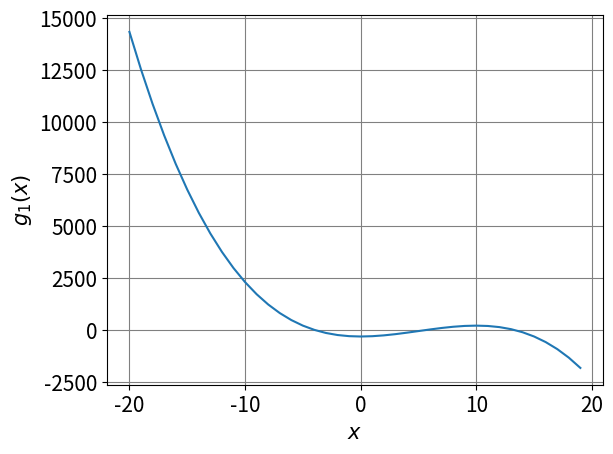

Recreate this plot in Python.
#!/usr/bin/env python
# coding: utf-8

# In[2]:


import numpy as np
import matplotlib.pyplot as plt
plt.rcParams.update({'font.size': 15})
from scipy import optimize


# In[9]:


def arch(h) :
    r = 5
    p = 1
    o = 0.6
    return (1/3 * np.pi * (3 * r * h**2 - h**3) * p) - (4/3 * np.pi * r**3 * o)

def fprime(h):
    r = 5
    p = 1
    o = 0.6
    return 1/3 * np.pi * (6 * r * h - 3 * h**2) * p

sol = optimize.root_scalar(arch, x0 = 2, fprime = fprime, 
                          method='newton')
#초기값 x0에 따라 값이 두개가 나온다.
sol.root


# In[121]:


h = np.arange(-20, 20)
r = 5
p = 1
o = 0.6
y = (1/3 * np.pi * (3 * r * h**2 - h**3) * p) - (4/3 * np.pi * r**3 * o)
plt.xlabel("$x$")
plt.ylabel("$g_1(x)$")
plt.plot(h, y)
plt.grid(color='0.5')
plt.show()


# In[90]:


a =(1/3 * np.pi * p) /  (4/3 * np.pi * r**3 * o)
print(a)


# In[69]:


#Test
h = 13.305409517702934
print(1/3 * np.pi * (3 * r * h**2 - h**3) * p)
print(4/3 * np.pi * r**3 * o)

